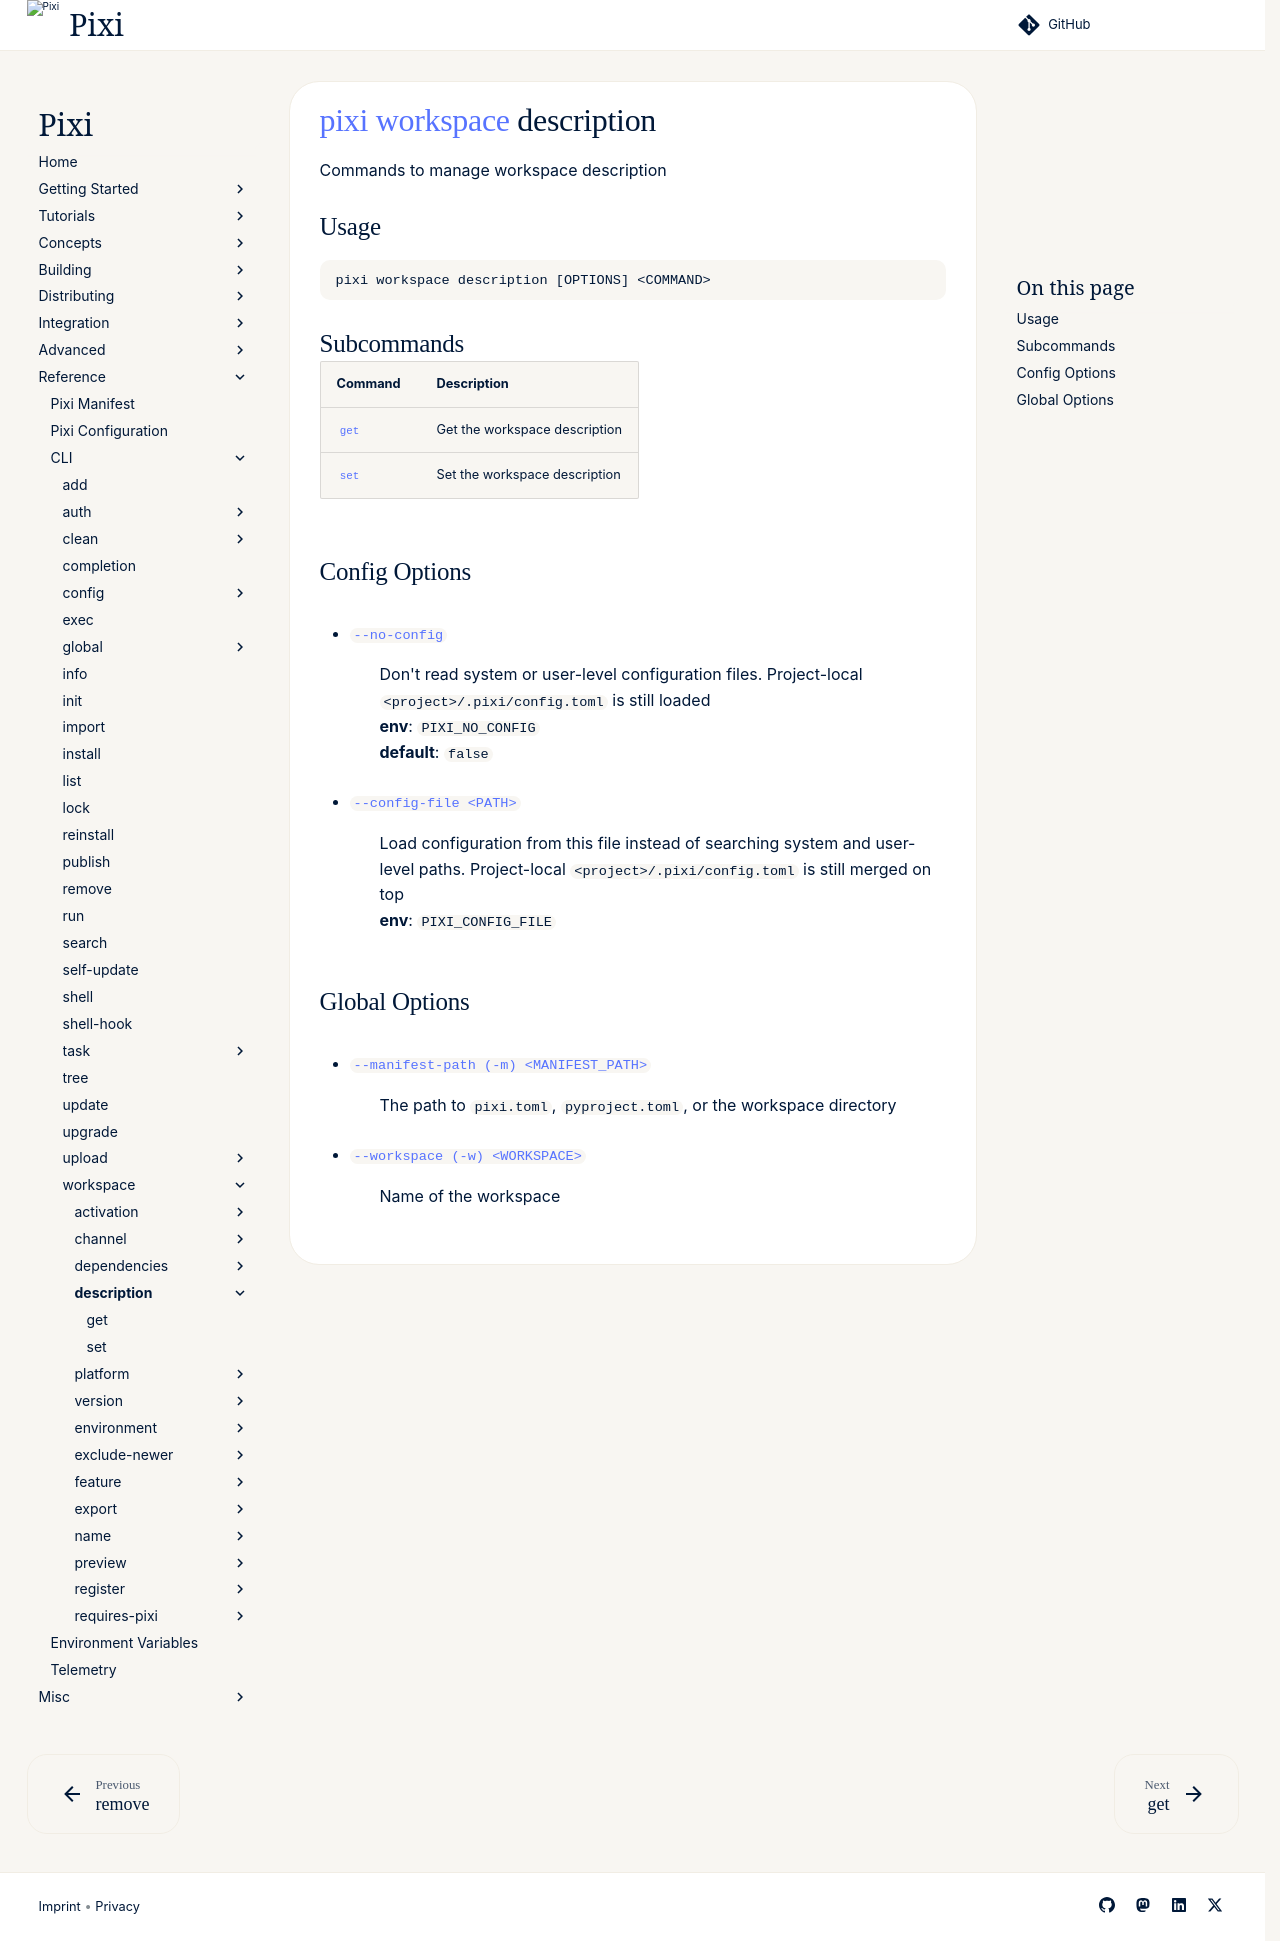

repository: prefix-dev/pixi · page: v0.85.0/reference/cli/pixi/workspace/description/index.html · generator: sphinx

---
title: pixi workspace description
---
<!--- This file is autogenerated. Do not edit manually! -->
# [pixi](../../pixi.md) [workspace](../workspace.md) description

Commands to manage workspace description

--8<-- "docs/reference/cli/pixi/workspace/description_extender:description"

## Usage
```
pixi workspace description [OPTIONS] <COMMAND>
```

## Subcommands
| Command | Description |
|---------|-------------|
| [`get`](description/get.md) | Get the workspace description |
| [`set`](description/set.md) | Set the workspace description |


## Config Options
- <a id="arg---no-config" href="#arg---no-config">`--no-config`</a>
:  Don't read system or user-level configuration files. Project-local `<project>/.pixi/config.toml` is still loaded
<br>**env**: `PIXI_NO_CONFIG`
<br>**default**: `false`
- <a id="arg---config-file" href="#arg---config-file">`--config-file <PATH>`</a>
:  Load configuration from this file instead of searching system and user-level paths. Project-local `<project>/.pixi/config.toml` is still merged on top
<br>**env**: `PIXI_CONFIG_FILE`

## Global Options
- <a id="arg---manifest-path" href="#arg---manifest-path">`--manifest-path (-m) <MANIFEST_PATH>`</a>
:  The path to `pixi.toml`, `pyproject.toml`, or the workspace directory
- <a id="arg---workspace" href="#arg---workspace">`--workspace (-w) <WORKSPACE>`</a>
:  Name of the workspace

--8<-- "docs/reference/cli/pixi/workspace/description_extender:example"
